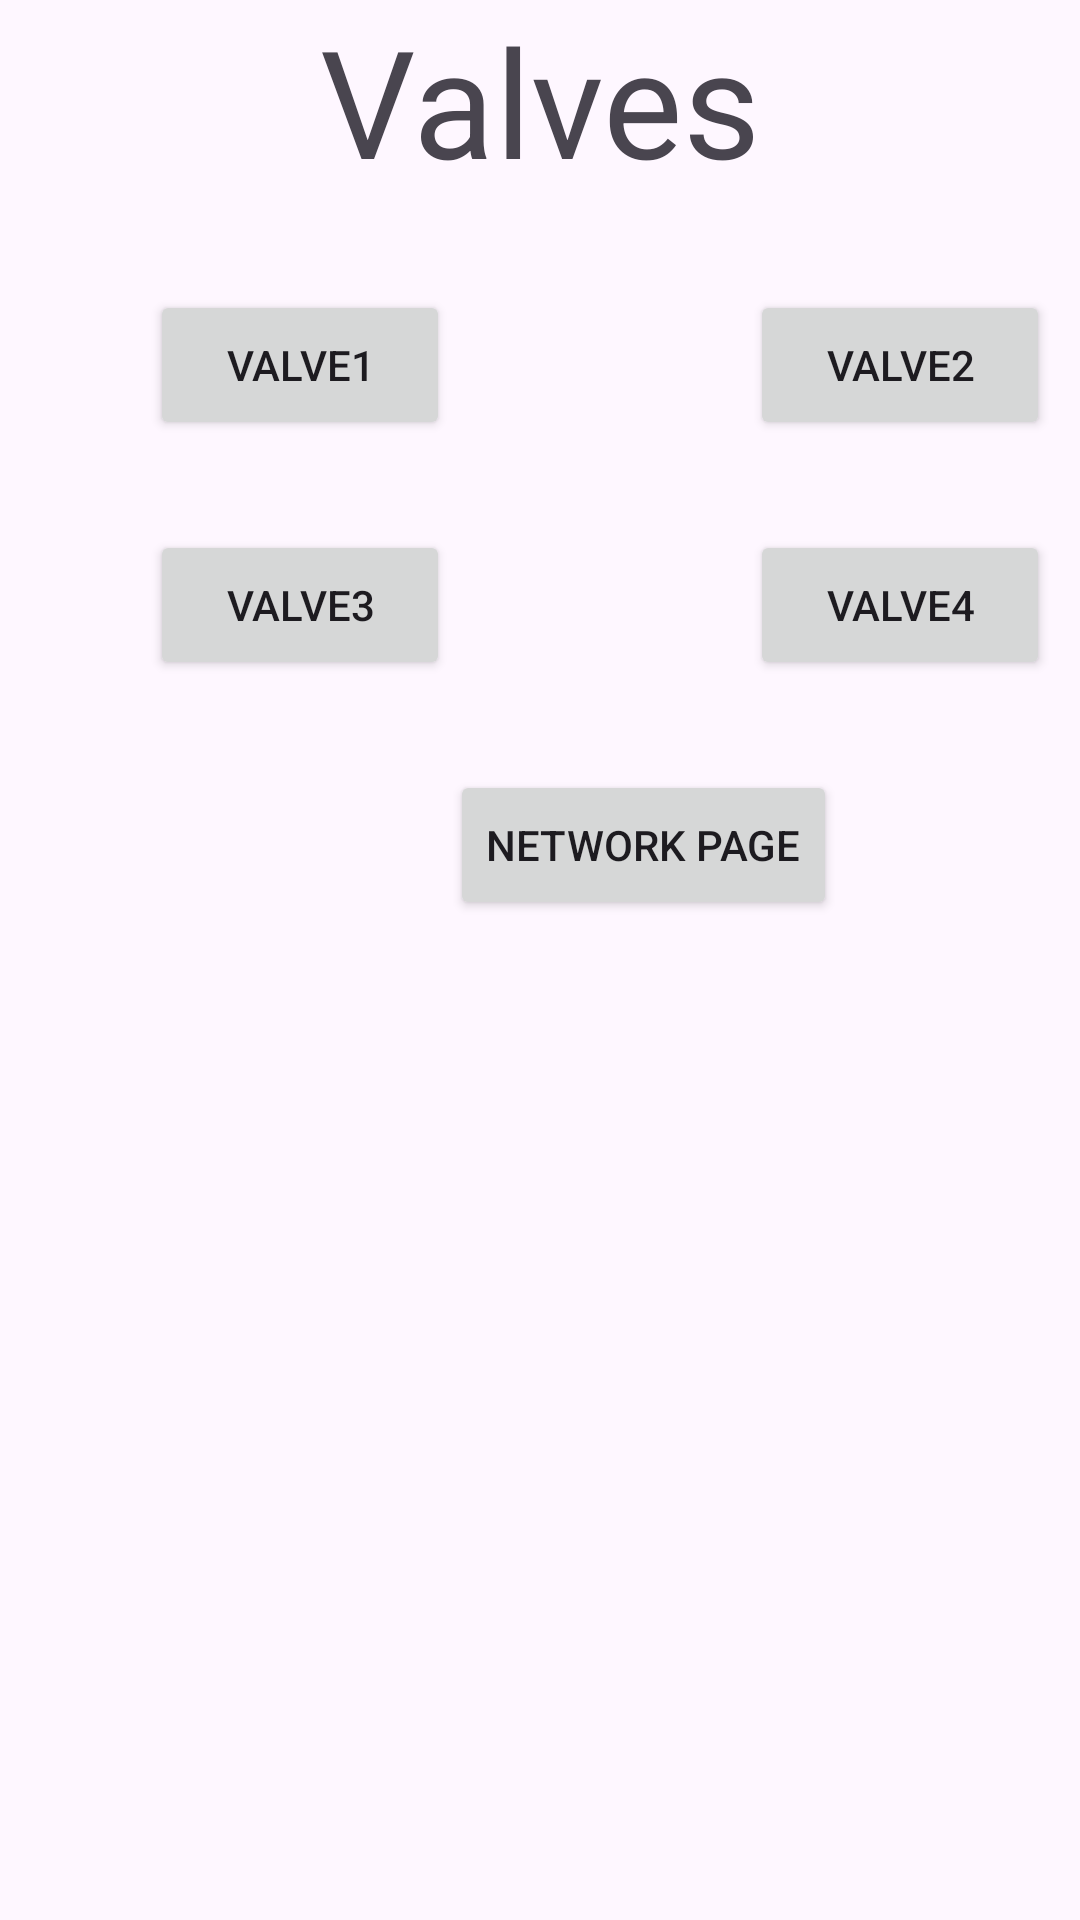

Produce the Android XML layout that renders to this screen, including the resource entries it uses.
<!-- AndroidManifest.xml: application theme Theme.WaterEquity -->
<!-- res/layout/activity_main.xml -->
<?xml version="1.0" encoding="utf-8"?>
<androidx.constraintlayout.widget.ConstraintLayout xmlns:android="http://schemas.android.com/apk/res/android"
    xmlns:app="http://schemas.android.com/apk/res-auto"
    xmlns:tools="http://schemas.android.com/tools"
    android:id="@+id/main"
    android:layout_width="match_parent"
    android:layout_height="match_parent"
    tools:context=".MainActivity">

    <TextView
        android:layout_width="wrap_content"
        android:layout_height="wrap_content"
        android:text="@string/Heading"
        android:id="@+id/heading"
        android:textSize="50sp"
        app:layout_constraintEnd_toEndOf="parent"
        app:layout_constraintStart_toStartOf="parent"
        app:layout_constraintTop_toTopOf="parent" />

    <Button
        android:layout_width="100dp"
        android:layout_height="50dp"
        android:text="Valve1"
        android:id="@+id/v1"
        app:layout_constraintTop_toBottomOf="@id/heading"
        app:layout_constraintStart_toStartOf="parent"
        android:layout_marginTop="30dp"
        android:layout_marginLeft="50dp"/>

    <Button
        android:layout_width="100dp"
        android:layout_height="50dp"
        android:text="Valve2"
        android:id="@+id/v2"
        app:layout_constraintTop_toBottomOf="@id/heading"
        app:layout_constraintLeft_toRightOf="@id/v1"
        android:layout_marginTop="30dp"
        android:layout_marginLeft="100dp"/>

    <Button
    android:layout_width="100dp"
    android:layout_height="50dp"
    android:text="Valve3"
    android:id="@+id/v3"
    app:layout_constraintTop_toBottomOf="@id/v1"
    app:layout_constraintLeft_toLeftOf="parent"
    android:layout_marginTop="30dp"
    android:layout_marginLeft="50dp"/>

    <Button
    android:layout_width="100dp"
    android:layout_height="50dp"
    android:text="Valve4"
    android:id="@+id/v4"
    app:layout_constraintTop_toBottomOf="@id/v2"
    app:layout_constraintLeft_toRightOf="@id/v3"
    android:layout_marginTop="30dp"
    android:layout_marginLeft="100dp"/>

    <Button
        android:layout_width="wrap_content"
        android:layout_height="50dp"
        android:text="Network Page"
        android:id="@+id/NetPage"
        app:layout_constraintTop_toBottomOf="@id/v3"
        app:layout_constraintLeft_toLeftOf="parent"
        android:layout_marginTop="30dp"
        android:layout_marginLeft="150dp"/>

</androidx.constraintlayout.widget.ConstraintLayout>
<!-- resources referenced by this layout -->
<resources>
  <string name="Heading">Valves</string>
  <style name="Theme.WaterEquity" parent="Base.Theme.WaterEquity" />
  <style name="Base.Theme.WaterEquity" parent="Theme.Material3.DayNight.NoActionBar">
          
          
      </style>
</resources>
